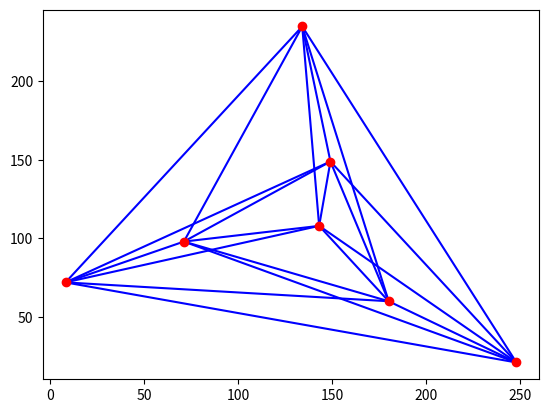

Write the Python code that produced this figure.
import matplotlib.pyplot as plt

##This is the code for drawing the K7s, and telling you which
##edges cross.  The three sets of points are below; to make the
##code run, just uncomment out the set of points you wish to
# [redacted]
##sets of points (and they can be found at this link:
##http://www.ist.tugraz.at/staff/aichholzer/research/rp/triangulations/crossing/)

##xs = [183, 226, 186, 125, 127, 60, 29]
##ys = [255, 45, 64, 138, 158, 74, 59]

##xs = [3, 12, 91, 52, 45, 192, 253]
##ys = [45, 210, 162, 100, 73, 132, 128]

xs = [134, 248, 180, 149, 143, 71, 8]
ys = [235, 21, 60, 149, 108, 98, 72]

##xs = [2, 253, 229, 181, 67, 84, 108, 96]
##ys = [131, 245, 223, 199, 150, 143, 66, 11]

##xs = [117, 247, 180, 158, 128, 127, 56, 8]
##ys = [181, 182, 167, 156, 170, 163, 80, 34]

##This code is used to check if the line segment connecting
##p0 to p1 and the line segment connecting q0 to q1 intersect.
##Because Oswin gives point sets that have all points in general
##position (no three points lie on the same line) I don't need to
##handle any edge cases.

def direction(p, q, r):
    val = (q[1]-p[1])*(r[0]-q[0]) - (q[0]-p[0])*(r[1]-q[1])
    if val < 0:
        return -1
    if val > 0:
        return 1

def intersect(p0, p1, q0, q1):
    d1 = direction(p0, p1, q0)
    d2 = direction(p0, p1, q1)
    d3 = direction(q0, q1, p0)
    d4 = direction(q0, q1, p1)
    if (d1 != d2) and (d3 != d4):
        return True
    return False

##This loop finds all pairs of line segments on the graph that
##intersect, and prints out which ones do.  As a convienent
##sanity check, for all three sets of points, there are exactly
##nine pairs of line segments that intersect.

for i in range(7):
    for j in range(i+1, 7):
        for k in range(j+1, 7):
            for l in range(k+1, 7):
                pi = [xs[i], ys[i]]
                pj = [xs[j], ys[j]]
                pk = [xs[k], ys[k]]
                pl = [xs[l], ys[l]]
                if intersect(pi, pj, pk, pl):
                    print([[i+1, j+1], [k+1, l+1]])
                if intersect(pi, pk, pj, pl):
                    print([[i+1, k+1], [j+1, l+1]])
                if intersect(pi, pl, pj, pk):
                    print([[i+1, l+1], [j+1, k+1]])

##And now, to draw the graph.  This is standard matplotlib stuff.

for i in range(7):
    for j in range(i+1, 7):
        plt.plot([xs[i], xs[j]], [ys[i], ys[j]], 'b-')

plt.plot(xs, ys, 'ro')

plt.show()
